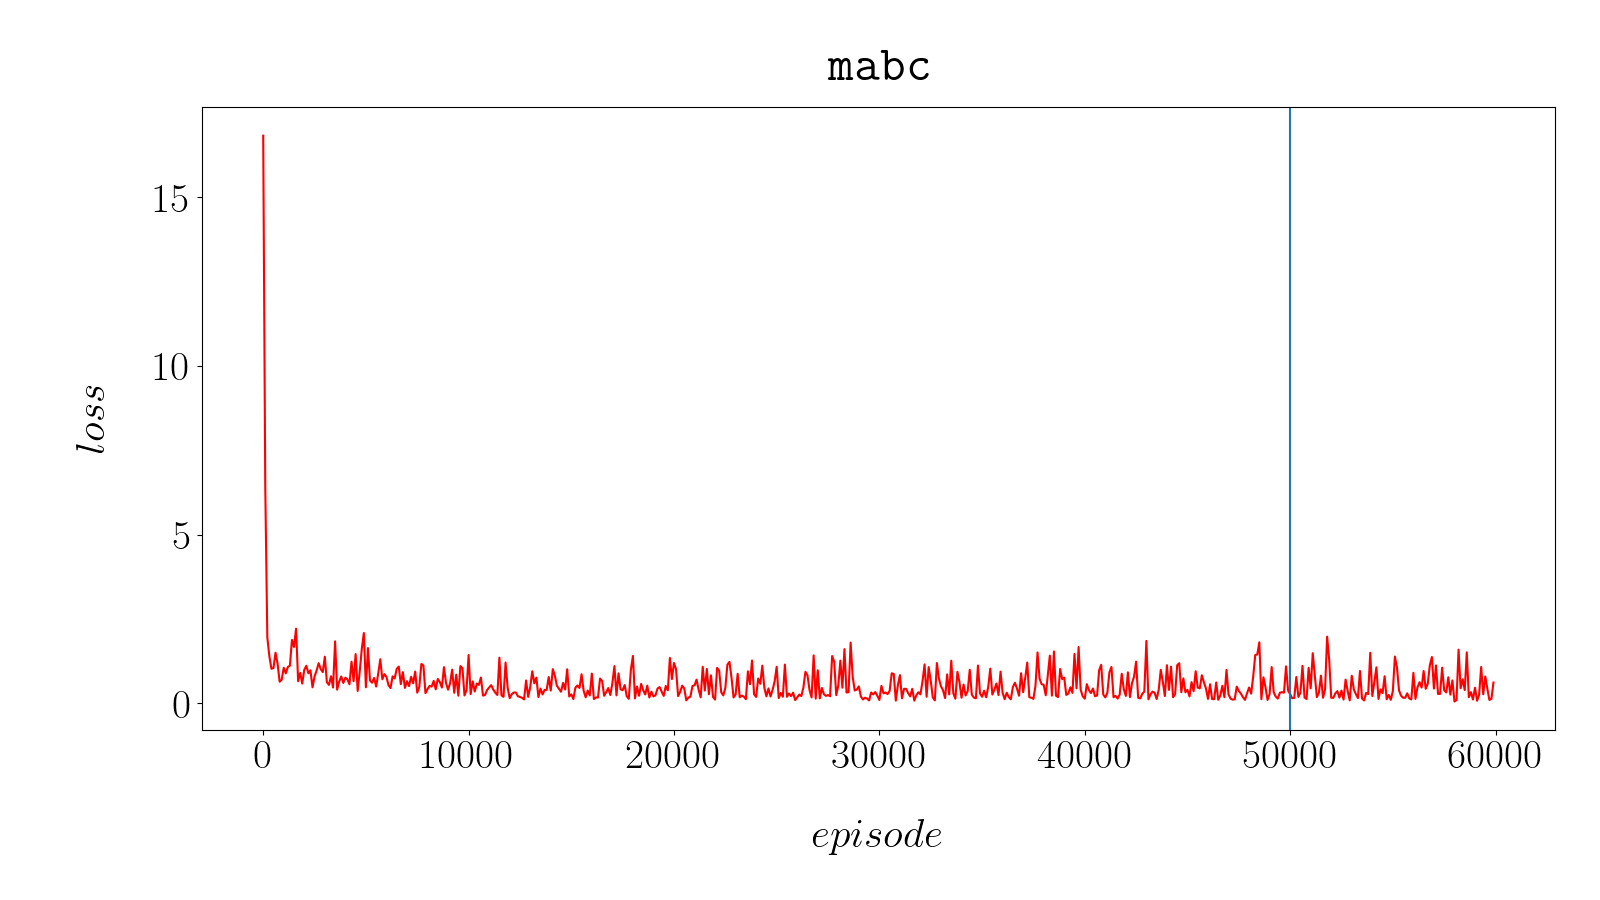

The file beside this chart, header and first rows:
eposides, loss
0, 16.82
100, 6.428
200, 1.95
300, 1.392
400, 1.022
500, 1.044
600, 1.498
700, 1.169
800, 0.6375
900, 0.6994
1000, 1.053
1100, 0.8855
1200, 1.076
1300, 1.115
1400, 1.88
1500, 1.668
1600, 2.212
1700, 0.6527
1800, 0.8995
1900, 0.5838
2000, 0.9933
2100, 1.112
2200, 0.8879
2300, 0.976
2400, 0.4727
2500, 0.794
2600, 0.973
2700, 1.188
2800, 1.012
2900, 0.9218
3000, 1.381
3100, 0.6244
3200, 0.5446
3300, 0.8019
3400, 0.4666
3500, 1.836
3600, 0.403
3700, 0.6453
3800, 0.7953
3900, 0.6027
4000, 0.758
4100, 0.7096
4200, 0.563
4300, 1.234
4400, 0.6534
4500, 1.459
4600, 0.3654
4700, 0.9453
4800, 1.609
4900, 2.083
5000, 0.4737
5100, 1.635
5200, 0.6746
5300, 0.6095
5400, 0.751
5500, 0.4948
5600, 0.881
5700, 1.305
5800, 0.7114
5900, 0.8634
... 540 more rows
